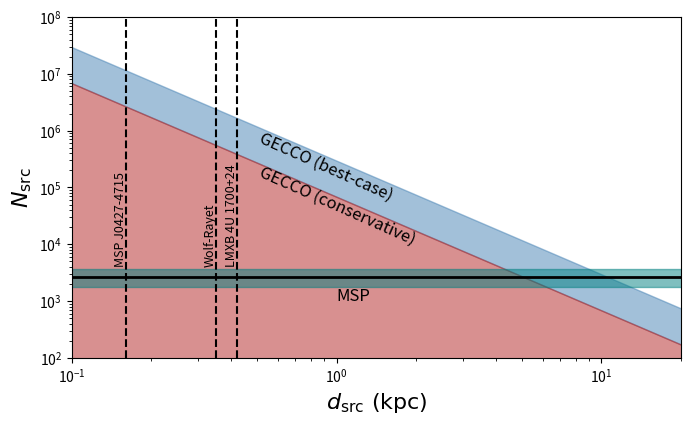

Python code for this plot: (Note: this script raises an exception after producing the figure.)
#!/usr/bin/python

"""
Script for generating a plot of GECCO's capabilities of detecting a 511 keV
line.
"""

import matplotlib.pyplot as plt
import numpy as np

GOLD_RATIO = (1.0 + np.sqrt(5)) / 2.0

if __name__ == "__main__":
    gecco_bc = 7.4e-8
    gecco_wc = 3.2e-7

    phi_511 = 3e-4
    N_MSP = (2.7e3, 0.9e3)

    ds = np.logspace(-2, 2, 100)
    num_bc = phi_511 / gecco_bc * (8.5 / ds) ** 2
    num_wc = phi_511 / gecco_wc * (8.5 / ds) ** 2

    FIG_WIDTH = 7
    plt.figure(dpi=150, figsize=(FIG_WIDTH, FIG_WIDTH / GOLD_RATIO))

    Y_MIN = 1e2
    Y_MAX = 1e8

    plt.fill_between(ds, num_bc, num_wc, alpha=0.5, color="steelblue")
    plt.fill_between(ds, num_wc, alpha=0.5, color="firebrick")
    plt.text(0.5, 6e4, "GECCO (best-case)", rotation=-24, fontsize=12)
    plt.text(0.5, 1e4, "GECCO (conservative)", rotation=-24, fontsize=12)

    plt.plot(ds, [N_MSP[0] for _ in ds], ls="-", lw=2, c="k")
    plt.fill_between(
        ds,
        [N_MSP[0] + N_MSP[1] for _ in ds],
        [N_MSP[0] - N_MSP[1] for _ in ds],
        # color="mediumorchid",
        color="teal",
        alpha=0.5,
    )

    plt.text(1, 1e3, "MSP", fontsize=12)

    # Wolf-Rayet
    D_WR = 0.350
    plt.vlines(D_WR, Y_MIN, Y_MAX, colors="k", linestyles="--")
    plt.text(D_WR * 0.9, 4.5e3, "Wolf-Rayet", rotation=90, fontsize=9, c="k")
    # LMXB 4U 1700+24
    D_LMXB = 0.42
    plt.vlines(D_LMXB, Y_MIN, Y_MAX, colors="k", linestyles="--")
    plt.text(
        D_LMXB * 0.9, 4.5e3, "LMXB 4U 1700+24", rotation=90, fontsize=9, c="k"
    )
    # MSP J0427-4715
    D_MSP = 0.16
    plt.vlines(D_MSP, Y_MIN, Y_MAX, colors="k", linestyles="--")
    plt.text(
        D_MSP * 0.9, 4.5e3, "MSP J0427-4715", rotation=90, fontsize=9, c="k"
    )

    plt.xlim([0.1, 20])
    plt.ylim(Y_MIN, Y_MAX)

    plt.yscale("log")
    plt.xscale("log")

    plt.ylabel(r"$N_{\mathrm{src}}$", fontsize=16)
    plt.xlabel(r"$d_{\mathrm{src}} \ (\mathrm{kpc})$", fontsize=16)

    plt.tight_layout()
    plt.savefig("/home/<user>/Projects/GECCO/figures/511.pdf")

